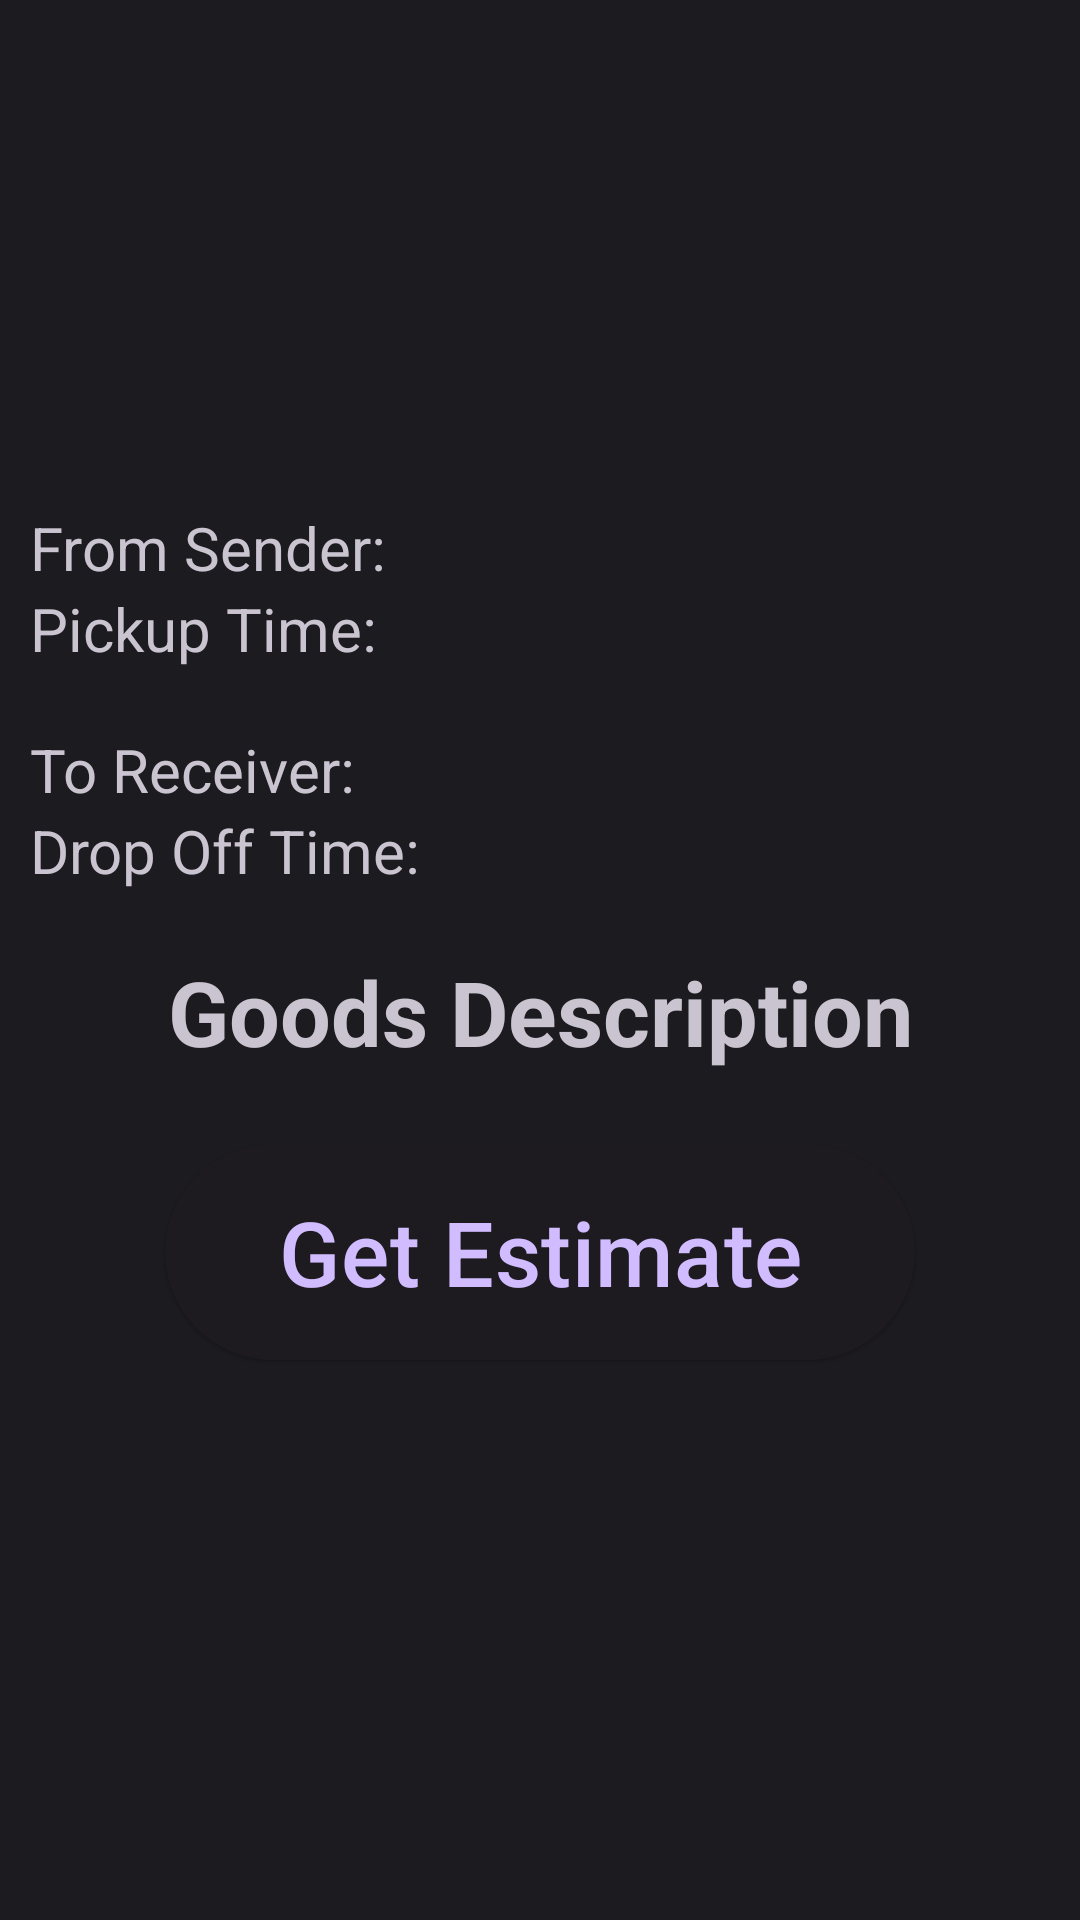

Layout XML and referenced resources for this Android screen:
<!-- AndroidManifest.xml: application theme Theme.TruckSharing -->
<!-- res/layout/fragment_order_details.xml -->
<?xml version="1.0" encoding="utf-8"?>
<FrameLayout xmlns:android="http://schemas.android.com/apk/res/android"
    xmlns:app="http://schemas.android.com/apk/res-auto"
    xmlns:tools="http://schemas.android.com/tools"
    android:id="@+id/orderDetialsFrameLayout"
    android:layout_width="match_parent"
    android:layout_height="match_parent"
    tools:context=".Fragments.OrderDetailsFragment">

    <androidx.constraintlayout.widget.ConstraintLayout
        android:layout_width="match_parent"
        android:layout_height="match_parent">

        <ScrollView
            android:id="@+id/scrollView4"
            android:layout_width="0dp"
            android:layout_height="0dp"
            app:layout_constraintBottom_toBottomOf="parent"
            app:layout_constraintEnd_toEndOf="parent"
            app:layout_constraintStart_toStartOf="parent"
            app:layout_constraintTop_toTopOf="parent">

            <LinearLayout
                android:id="@+id/linearLayout2"
                android:layout_width="match_parent"
                android:layout_height="wrap_content"
                android:layout_marginStart="10dp"
                android:layout_marginTop="10dp"
                android:layout_marginEnd="10dp"
                android:layout_marginBottom="10dp"
                android:orientation="vertical"
                app:layout_constraintBottom_toBottomOf="parent"
                app:layout_constraintEnd_toEndOf="parent"
                app:layout_constraintStart_toStartOf="parent"
                app:layout_constraintTop_toTopOf="parent">

                <com.google.android.material.imageview.ShapeableImageView
                    android:id="@+id/shapeableImageView2"
                    android:layout_width="match_parent"
                    android:layout_height="139dp"
                    android:layout_marginStart="10dp"
                    android:layout_marginTop="10dp"
                    android:layout_marginBottom="10dp"
                    app:layout_constraintBottom_toBottomOf="parent"
                    app:layout_constraintStart_toStartOf="parent"
                    app:layout_constraintTop_toTopOf="parent"
                    app:srcCompat="@drawable/baseline_fire_truck_24">

                </com.google.android.material.imageview.ShapeableImageView>

                <TextView
                    android:id="@+id/fromSenderTextView"
                    android:layout_width="match_parent"
                    android:layout_height="wrap_content"
                    android:text="From Sender: "
                    android:textSize="20sp"
                    tools:ignore="HardcodedText" />

                <TextView
                    android:id="@+id/pickUpTimeTextView"
                    android:layout_width="match_parent"
                    android:layout_height="wrap_content"
                    android:text="Pickup Time: "
                    android:textSize="20sp"
                    tools:ignore="HardcodedText" />

                <TextView
                    android:id="@+id/toReceiverTextView"
                    android:layout_width="match_parent"
                    android:layout_height="wrap_content"
                    android:layout_marginTop="20dp"
                    android:text="To Receiver:"
                    android:textSize="20sp"
                    tools:ignore="HardcodedText" />

                <TextView
                    android:id="@+id/dropOffTimeTextView"
                    android:layout_width="match_parent"
                    android:layout_height="wrap_content"
                    android:text="Drop Off Time:"
                    android:textSize="20sp"
                    tools:ignore="HardcodedText" />

                <TextView
                    android:layout_width="match_parent"
                    android:layout_height="wrap_content"
                    android:layout_marginTop="20dp"
                    android:text="Goods Description"
                    android:textAlignment="center"
                    android:textSize="30sp"
                    android:textStyle="bold"
                    tools:ignore="HardcodedText" />

                <androidx.constraintlayout.widget.ConstraintLayout
                    android:layout_width="match_parent"
                    android:layout_height="wrap_content">

                    <androidx.recyclerview.widget.RecyclerView
                        android:id="@+id/goodsDescriptionRecyclerView"
                        android:layout_width="wrap_content"
                        android:layout_height="wrap_content"
                        android:layout_gravity="center_horizontal|center_vertical"
                        android:foregroundGravity="center_horizontal"
                        app:layout_constraintBottom_toBottomOf="parent"
                        app:layout_constraintEnd_toEndOf="parent"
                        app:layout_constraintStart_toStartOf="parent"
                        app:layout_constraintTop_toTopOf="parent" />

                </androidx.constraintlayout.widget.ConstraintLayout>

                <com.google.android.material.button.MaterialButton
                    android:id="@+id/orderDetailsFragmentGetEstimateButton"
                    style="@style/Widget.Material3.Button.ElevatedButton"
                    android:layout_width="250dp"
                    android:layout_height="80dp"
                    android:layout_gravity="center_horizontal"
                    android:layout_marginTop="20dp"
                    android:layout_marginBottom="50dp"
                    android:text="Get Estimate"
                    android:textSize="30sp"
                    tools:ignore="HardcodedText,TextSizeCheck" />

            </LinearLayout>
        </ScrollView>

    </androidx.constraintlayout.widget.ConstraintLayout>
</FrameLayout>
<!-- resources referenced by this layout -->
<resources>
  <style name="Theme.TruckSharing" parent="Theme.Material3.Dark.NoActionBar">
  
          <item name="colorPrimary">@color/md_theme_dark_primary</item>
          <item name="colorOnPrimary">@color/md_theme_dark_onPrimary</item>
          <item name="colorPrimaryContainer">@color/md_theme_dark_primaryContainer</item>
          <item name="colorOnPrimaryContainer">@color/md_theme_dark_onPrimaryContainer</item>
          <item name="colorSecondary">@color/md_theme_dark_secondary</item>
          <item name="colorOnSecondary">@color/md_theme_dark_onSecondary</item>
          <item name="colorSecondaryContainer">@color/md_theme_dark_secondaryContainer</item>
          <item name="colorOnSecondaryContainer">@color/md_theme_dark_onSecondaryContainer</item>
          <item name="colorTertiary">@color/md_theme_dark_tertiary</item>
          <item name="colorOnTertiary">@color/md_theme_dark_onTertiary</item>
          <item name="colorTertiaryContainer">@color/md_theme_dark_tertiaryContainer</item>
          <item name="colorOnTertiaryContainer">@color/md_theme_dark_onTertiaryContainer</item>
          <item name="colorError">@color/md_theme_dark_error</item>
          <item name="colorOnError">@color/md_theme_dark_onError</item>
          <item name="colorErrorContainer">@color/md_theme_dark_errorContainer</item>
          <item name="colorOnErrorContainer">@color/md_theme_dark_onErrorContainer</item>
          <item name="colorOutline">@color/md_theme_dark_outline</item>
          <item name="android:colorBackground">@color/md_theme_dark_background</item>
          <item name="colorOnBackground">@color/md_theme_dark_onBackground</item>
          <item name="colorSurface">@color/md_theme_dark_surface</item>
          <item name="colorOnSurface">@color/md_theme_dark_onSurface</item>
          <item name="colorSurfaceVariant">@color/md_theme_dark_surfaceVariant</item>
          <item name="colorOnSurfaceVariant">@color/md_theme_dark_onSurfaceVariant</item>
          <item name="colorSurfaceInverse">@color/md_theme_dark_inverseSurface</item>
          <item name="colorOnSurfaceInverse">@color/md_theme_dark_inverseOnSurface</item>
          <item name="colorPrimaryInverse">@color/md_theme_dark_inversePrimary</item>
      </style>
  <color name="md_theme_dark_primary">#D0BCFF</color>
  <color name="md_theme_dark_onPrimary">#381E72</color>
  <color name="md_theme_dark_primaryContainer">#4F378B</color>
  <color name="md_theme_dark_onPrimaryContainer">#EADDFF</color>
  <color name="md_theme_dark_secondary">#CCC2DC</color>
  <color name="md_theme_dark_onSecondary">#332D41</color>
  <color name="md_theme_dark_secondaryContainer">#4A4458</color>
  <color name="md_theme_dark_onSecondaryContainer">#E8DEF8</color>
  <color name="md_theme_dark_tertiary">#EFB8C8</color>
  <color name="md_theme_dark_onTertiary">#492532</color>
  <color name="md_theme_dark_tertiaryContainer">#633B48</color>
  <color name="md_theme_dark_onTertiaryContainer">#FFD8E4</color>
  <color name="md_theme_dark_error">#F2B8B5</color>
  <color name="md_theme_dark_onError">#601410</color>
  <color name="md_theme_dark_errorContainer">#8C1D18</color>
  <color name="md_theme_dark_onErrorContainer">#F9DEDC</color>
  <color name="md_theme_dark_outline">#938F99</color>
  <color name="md_theme_dark_background">#1C1B1F</color>
  <color name="md_theme_dark_onBackground">#E6E1E5</color>
  <color name="md_theme_dark_surface">#1C1B1F</color>
  <color name="md_theme_dark_onSurface">#E6E1E5</color>
  <color name="md_theme_dark_surfaceVariant">#49454F</color>
  <color name="md_theme_dark_onSurfaceVariant">#CAC4D0</color>
  <color name="md_theme_dark_inverseSurface">#E6E1E5</color>
  <color name="md_theme_dark_inverseOnSurface">#313033</color>
  <color name="md_theme_dark_inversePrimary">#6750A4</color>
</resources>
